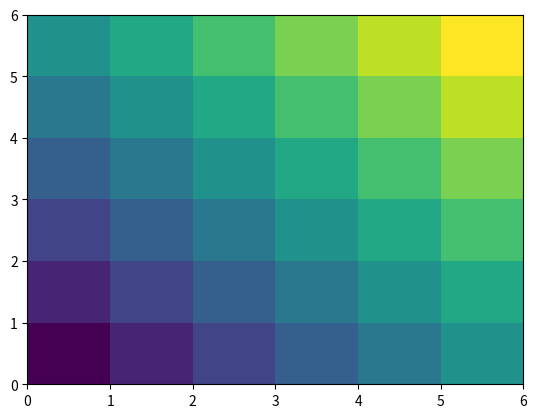

Write the Python code that produced this figure.
from random import randint, choice
import numpy as np
import matplotlib.pyplot as plt

#rali = [randint(1, 20) for x in range(99)]
#for n in range(10):
#    print(choice(rali))

npr = [np.linspace(2+x, 7+x, 6) for x in range(6)]

plt.pcolormesh(npr)
plt.show()